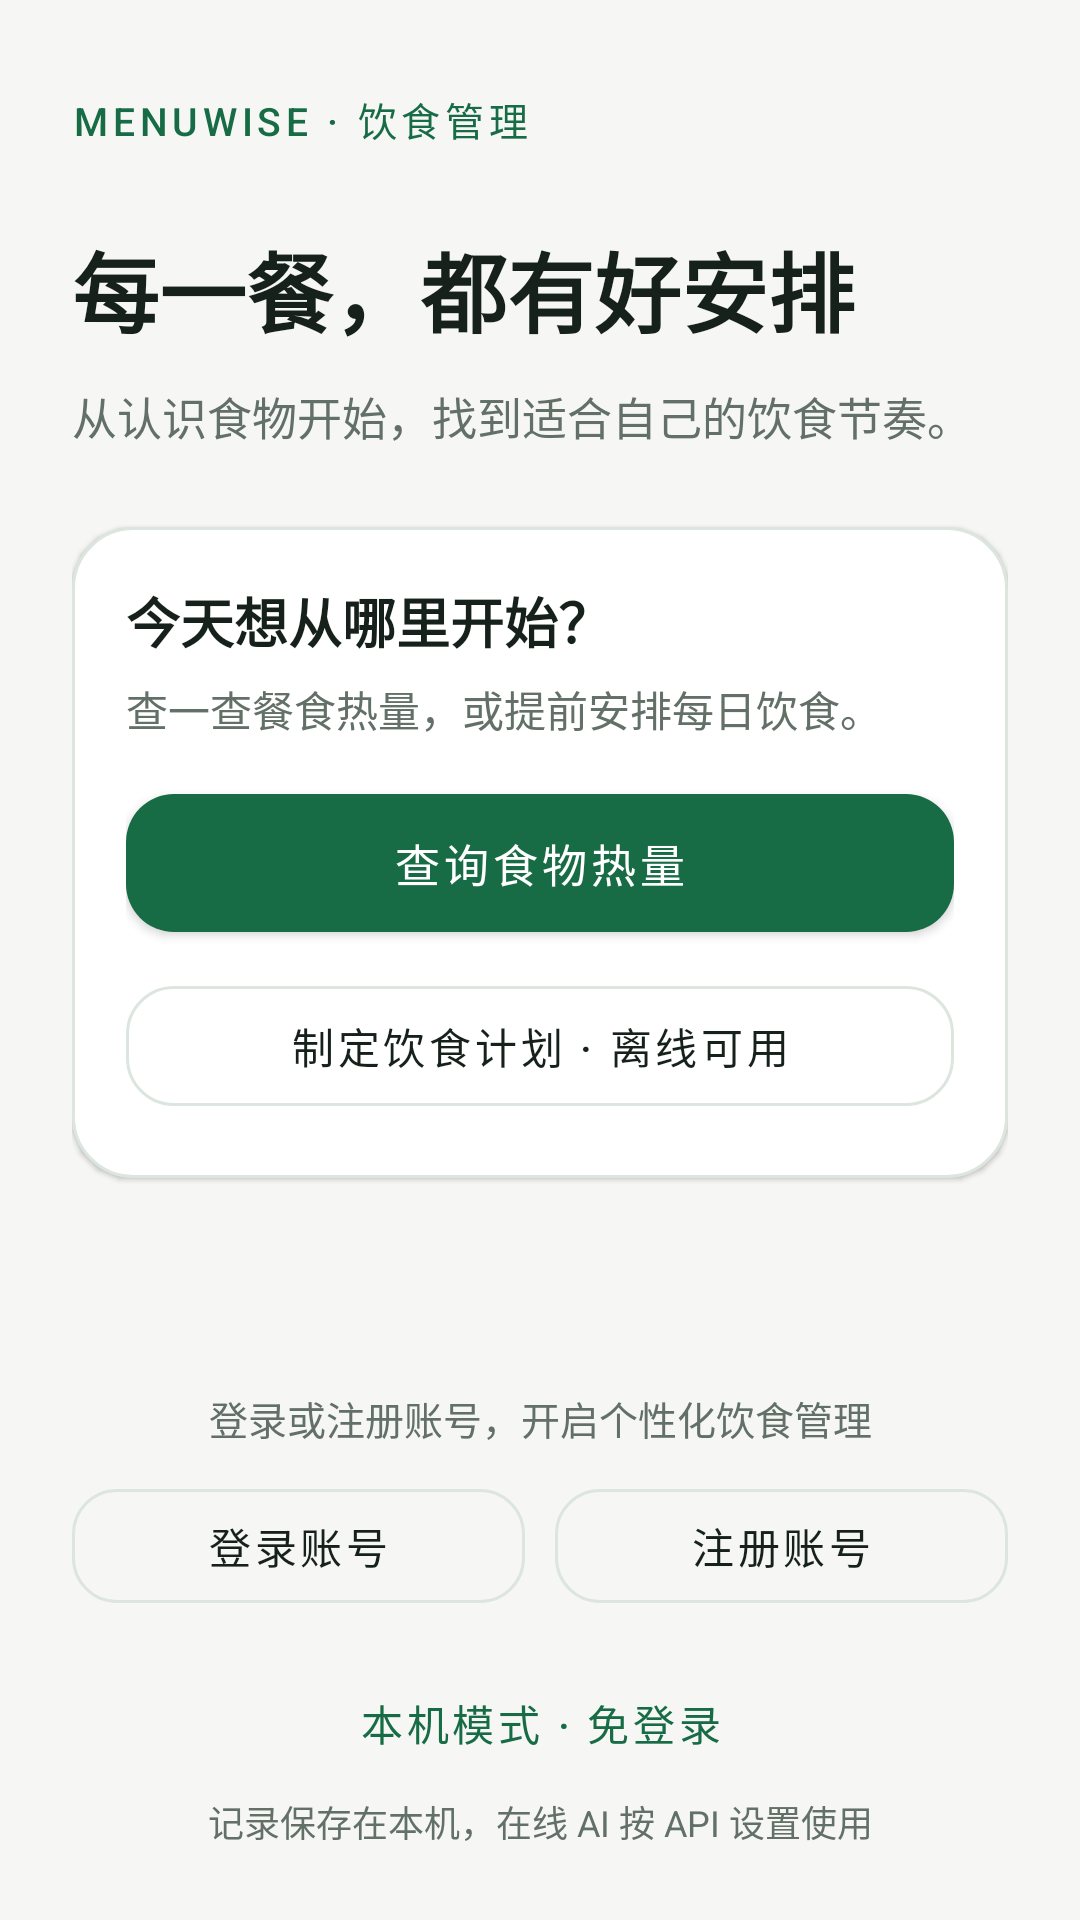

Reconstruct the res/layout file that produces this screen, plus the resources it refers to.
<!-- AndroidManifest.xml: application theme Theme.Careium -->
<!-- res/layout/activity_splash.xml -->
<?xml version="1.0" encoding="utf-8"?>
<androidx.core.widget.NestedScrollView xmlns:android="http://schemas.android.com/apk/res/android"
    xmlns:app="http://schemas.android.com/apk/res-auto"
    android:layout_width="match_parent"
    android:layout_height="match_parent"
    android:background="@color/mw_canvas"
    android:fillViewport="true"
    android:clipToPadding="false">

    <LinearLayout
        android:layout_width="match_parent"
        android:layout_height="match_parent"
        android:minHeight="560dp"
        android:orientation="vertical"
        android:paddingStart="24dp"
        android:paddingTop="30dp"
        android:paddingEnd="24dp"
        android:paddingBottom="24dp">

        <TextView
            android:layout_width="wrap_content"
            android:layout_height="wrap_content"
            android:fontFamily="sans-serif-medium"
            android:letterSpacing="0.12"
            android:text="@string/splash_brand"
            android:textColor="@color/mw_primary"
            android:textSize="13sp" />

        <TextView
            android:id="@+id/welcome_label"
            android:layout_width="match_parent"
            android:layout_height="wrap_content"
            android:layout_marginTop="26dp"
            android:fontFamily="sans-serif"
            android:lineSpacingExtra="4dp"
            android:text="@string/splash_title"
            android:textColor="@color/mw_ink"
            android:textSize="29sp"
            android:textStyle="bold" />

        <TextView
            android:id="@+id/app_name_label"
            android:layout_width="match_parent"
            android:layout_height="wrap_content"
            android:layout_marginTop="10dp"
            android:fontFamily="sans-serif"
            android:lineSpacingExtra="4dp"
            android:text="@string/splash_subtitle"
            android:textColor="@color/mw_muted"
            android:textSize="15sp" />

        <LinearLayout
            android:layout_width="match_parent"
            android:layout_height="wrap_content"
            android:layout_marginTop="26dp"
            android:background="@drawable/mw_surface_card"
            android:elevation="1dp"
            android:orientation="vertical"
            android:padding="18dp">

            <TextView
                android:layout_width="match_parent"
                android:layout_height="wrap_content"
                android:fontFamily="sans-serif-medium"
                android:text="@string/splash_card_title"
                android:textColor="@color/mw_ink"
                android:textSize="18sp"
                android:textStyle="bold" />

            <TextView
                android:layout_width="match_parent"
                android:layout_height="wrap_content"
                android:layout_marginTop="6dp"
                android:layout_marginBottom="14dp"
                android:fontFamily="sans-serif"
                android:lineSpacingExtra="3dp"
                android:text="@string/splash_card_body"
                android:textColor="@color/mw_muted"
                android:textSize="14sp" />

            <com.google.android.material.button.MaterialButton
                android:id="@+id/ai_guest_btn"
                style="@style/Widget.MenuWise.Button"
                android:layout_width="match_parent"
                android:layout_height="54dp"
                android:fontFamily="sans-serif-medium"
                android:text="@string/splash_calorie_action"
                android:textSize="15sp"
                app:cornerRadius="16dp" />

            <com.google.android.material.button.MaterialButton
                android:id="@+id/plan_guest_btn"
                style="@style/Widget.MenuWise.Secondary"
                android:layout_width="match_parent"
                android:layout_height="52dp"
                android:layout_marginTop="8dp"
                android:fontFamily="sans-serif-medium"
                android:text="@string/splash_plan_action"
                android:textSize="14sp"
                app:cornerRadius="16dp" />
        </LinearLayout>

        <Space
            android:layout_width="match_parent"
            android:layout_height="0dp"
            android:layout_weight="1" />

        <TextView
            android:layout_width="match_parent"
            android:layout_height="wrap_content"
            android:layout_marginTop="22dp"
            android:gravity="center"
            android:text="@string/splash_account_note"
            android:textColor="@color/mw_muted"
            android:textSize="13sp" />

        <LinearLayout
            android:layout_width="match_parent"
            android:layout_height="wrap_content"
            android:layout_marginTop="8dp"
            android:orientation="horizontal">

            <com.google.android.material.button.MaterialButton
                android:id="@+id/login_btn"
                style="@style/Widget.MenuWise.Secondary"
                android:layout_width="0dp"
                android:layout_height="50dp"
                android:layout_weight="1"
                android:fontFamily="sans-serif-medium"
                android:text="@string/splash_login_action"
                android:textSize="14sp"
                app:cornerRadius="15dp" />

            <Space
                android:layout_width="10dp"
                android:layout_height="1dp" />

            <com.google.android.material.button.MaterialButton
                android:id="@+id/register_btn"
                style="@style/Widget.MenuWise.Secondary"
                android:layout_width="0dp"
                android:layout_height="50dp"
                android:layout_weight="1"
                android:fontFamily="sans-serif-medium"
                android:text="@string/splash_register_action"
                android:textSize="14sp"
                app:cornerRadius="15dp" />
        </LinearLayout>

        <com.google.android.material.button.MaterialButton
            android:id="@+id/offline_mode_btn"
            style="@style/Widget.MenuWise.TextButton"
            android:layout_width="match_parent"
            android:layout_height="48dp"
            android:layout_marginTop="10dp"
            android:fontFamily="sans-serif-medium"
            android:text="@string/splash_offline_action"
            android:textSize="14sp" />

        <TextView
            android:layout_width="match_parent"
            android:layout_height="wrap_content"
            android:gravity="center"
            android:text="@string/splash_offline_note"
            android:textColor="@color/mw_muted"
            android:textSize="12sp" />
    </LinearLayout>
</androidx.core.widget.NestedScrollView>
<!-- resources referenced by this layout -->
<resources>
  <color name="mw_canvas">#F6F7F4</color>
  <color name="mw_ink">#17211B</color>
  <color name="mw_muted">#637068</color>
  <color name="mw_primary">#176B45</color>
  <!-- drawable mw_surface_card (drawable) -->
  <shape xmlns:android="http://schemas.android.com/apk/res/android">
      <solid android:color="@color/mw_surface"/><corners android:radius="20dp"/>
      <stroke android:width="1dp" android:color="@color/mw_border"/>
  </shape>
  <string name="splash_account_note">登录或注册账号，开启个性化饮食管理</string>
  <string name="splash_brand">MENUWISE · 饮食管理</string>
  <string name="splash_calorie_action">查询食物热量</string>
  <string name="splash_card_body">查一查餐食热量，或提前安排每日饮食。</string>
  <string name="splash_card_title">今天想从哪里开始？</string>
  <string name="splash_login_action">登录账号</string>
  <string name="splash_offline_action">本机模式 · 免登录</string>
  <string name="splash_offline_note">记录保存在本机，在线 AI 按 API 设置使用</string>
  <string name="splash_plan_action">制定饮食计划 · 离线可用</string>
  <string name="splash_register_action">注册账号</string>
  <string name="splash_subtitle">从认识食物开始，找到适合自己的饮食节奏。</string>
  <string name="splash_title">每一餐，都有好安排</string>
  <style name="Widget.MenuWise.Button" parent="Widget.MaterialComponents.Button">
          <item name="cornerRadius">14dp</item>
          <item name="android:minHeight">52dp</item>
          <item name="android:textAllCaps">false</item>
          <item name="android:textSize">15sp</item>
          <item name="android:textStyle">normal</item>
          <item name="android:insetTop">4dp</item>
          <item name="android:insetBottom">4dp</item>
          <item name="android:elevation">0dp</item>
      </style>
  <style name="Widget.MenuWise.Secondary" parent="Widget.MaterialComponents.Button.OutlinedButton">
          <item name="cornerRadius">14dp</item>
          <item name="strokeColor">@color/mw_border</item>
          <item name="android:textColor">@color/mw_ink</item>
          <item name="android:textAllCaps">false</item>
          <item name="android:minHeight">52dp</item>
          <item name="android:textSize">14sp</item>
      </style>
  <style name="Widget.MenuWise.TextButton" parent="Widget.MaterialComponents.Button.TextButton">
          <item name="android:textAllCaps">false</item>
          <item name="android:textColor">@color/mw_action_text</item>
          <item name="android:minHeight">48dp</item>
          <item name="android:textSize">14sp</item>
      </style>
  <style name="Theme.Careium" parent="Theme.MenuWise.Base" />
  <color name="mw_surface">#FFFFFFFF</color>
  <color name="mw_border">#DDE5DF</color>
  <color name="mw_action_text">#176B45</color>
  <style name="Theme.MenuWise.Base" parent="Theme.MaterialComponents.DayNight.NoActionBar">
          <item name="colorPrimary">@color/mw_primary</item>
          <item name="colorPrimaryVariant">@color/mw_primary</item>
          <item name="colorSecondary">@color/mw_calories</item>
          <item name="colorOnPrimary">@color/white</item>
          <item name="colorOnSecondary">@color/white</item>
          <item name="colorSurface">@color/mw_surface</item>
          <item name="colorOnSurface">@color/mw_ink</item>
          <item name="android:colorBackground">@color/mw_canvas</item>
          <item name="android:textColor">@color/mw_ink</item>
          <item name="android:textColorHint">@color/mw_muted</item>
          <item name="android:fontFamily">sans-serif</item>
          <item name="android:textStyle">normal</item>
          <item name="android:statusBarColor">@color/mw_primary</item>
          <item name="android:navigationBarColor">@color/mw_canvas</item>
          <item name="android:windowLightStatusBar">false</item>
          <item name="android:windowLightNavigationBar">@bool/mw_light_navigation</item>
          <item name="android:windowSoftInputMode">adjustResize</item>
          <item name="materialButtonStyle">@style/Widget.MenuWise.Button</item>
      </style>
  <color name="mw_calories">#E4892E</color>
  <color name="white">#FFFFFFFF</color>
</resources>
